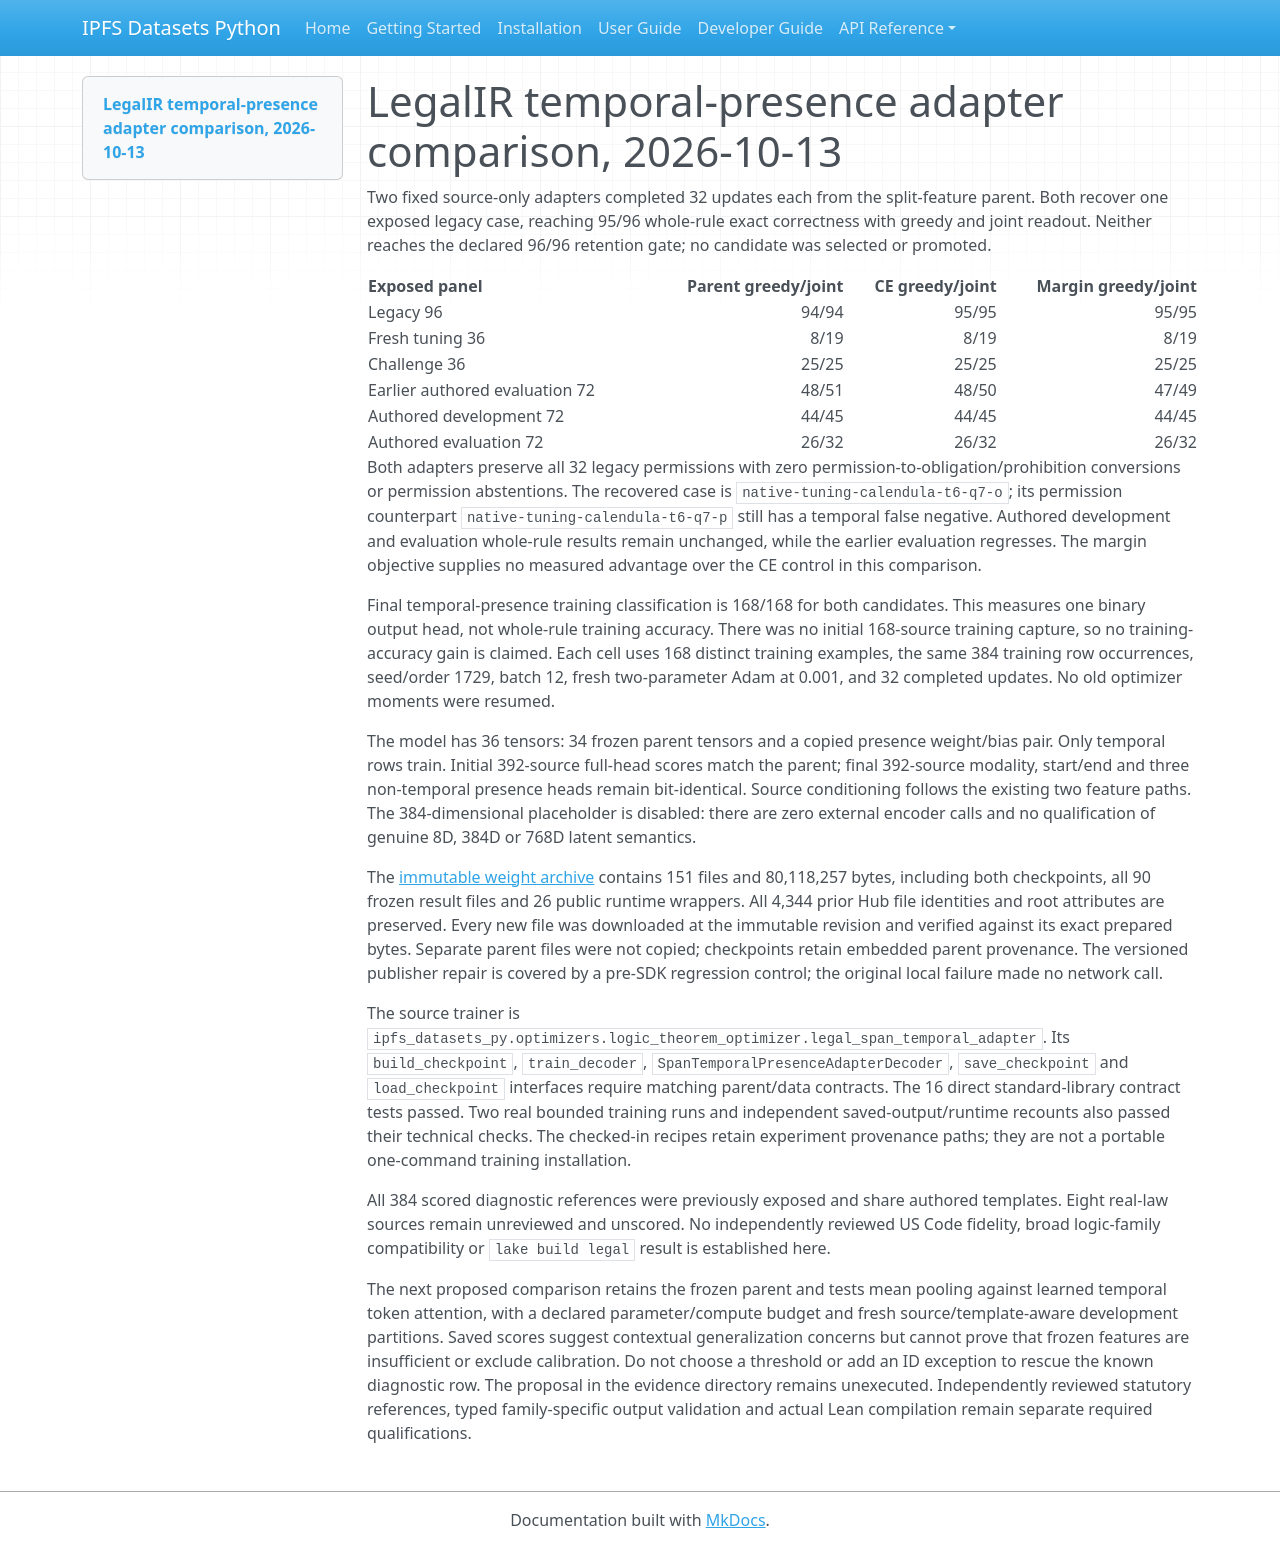

repository: endomorphosis/ipfs_datasets_py · page: autoencoders/legal_temporal_adapter_training_20261013/index.html · generator: mkdocs

# LegalIR temporal-presence adapter comparison, 2026-10-13

Two fixed source-only adapters completed 32 updates each from the split-feature parent. Both recover one exposed legacy case, reaching 95/96 whole-rule exact correctness with greedy and joint readout. Neither reaches the declared 96/96 retention gate; no candidate was selected or promoted.

| Exposed panel | Parent greedy/joint | CE greedy/joint | Margin greedy/joint |
|---|---:|---:|---:|
| Legacy 96 |94/94|95/95|95/95|
| Fresh tuning 36 |8/19|8/19|8/19|
| Challenge 36 |25/25|25/25|25/25|
| Earlier authored evaluation 72 |48/51|48/50|47/49|
| Authored development 72 |44/45|44/45|44/45|
| Authored evaluation 72 |26/32|26/32|26/32|

Both adapters preserve all 32 legacy permissions with zero permission-to-obligation/prohibition conversions or permission abstentions. The recovered case is `native-tuning-calendula-t6-q7-o`; its permission counterpart `native-tuning-calendula-t6-q7-p` still has a temporal false negative. Authored development and evaluation whole-rule results remain unchanged, while the earlier evaluation regresses. The margin objective supplies no measured advantage over the CE control in this comparison.

Final temporal-presence training classification is 168/168 for both candidates. This measures one binary output head, not whole-rule training accuracy. There was no initial 168-source training capture, so no training-accuracy gain is claimed. Each cell uses 168 distinct training examples, the same 384 training row occurrences, seed/order 1729, batch 12, fresh two-parameter Adam at 0.001, and 32 completed updates. No old optimizer moments were resumed.

The model has 36 tensors: 34 frozen parent tensors and a copied presence weight/bias pair. Only temporal rows train. Initial 392-source full-head scores match the parent; final 392-source modality, start/end and three non-temporal presence heads remain bit-identical. Source conditioning follows the existing two feature paths. The 384-dimensional placeholder is disabled: there are zero external encoder calls and no qualification of genuine 8D, 384D or 768D latent semantics.

The [immutable weight archive](https://huggingface.co/Publicus/legal-ir-autoencoder/tree/0a89f3bfaa9db3ff028801b06fe6ee68ad73be19/releases/20261013-temporal-adapter-v1) contains 151 files and 80,118,257 bytes, including both checkpoints, all 90 frozen result files and 26 public runtime wrappers. All 4,344 prior Hub file identities and root attributes are preserved. Every new file was downloaded at the immutable revision and verified against its exact prepared bytes. Separate parent files were not copied; checkpoints retain embedded parent provenance. The versioned publisher repair is covered by a pre-SDK regression control; the original local failure made no network call.

The source trainer is `ipfs_datasets_py.optimizers.logic_theorem_optimizer.legal_span_temporal_adapter`. Its `build_checkpoint`, `train_decoder`, `SpanTemporalPresenceAdapterDecoder`, `save_checkpoint` and `load_checkpoint` interfaces require matching parent/data contracts. The 16 direct standard-library contract tests passed. Two real bounded training runs and independent saved-output/runtime recounts also passed their technical checks. The checked-in recipes retain experiment provenance paths; they are not a portable one-command training installation.

All 384 scored diagnostic references were previously exposed and share authored templates. Eight real-law sources remain unreviewed and unscored. No independently reviewed US Code fidelity, broad logic-family compatibility or `lake build legal` result is established here.

The next proposed comparison retains the frozen parent and tests mean pooling against learned temporal token attention, with a declared parameter/compute budget and fresh source/template-aware development partitions. Saved scores suggest contextual generalization concerns but cannot prove that frozen features are insufficient or exclude calibration. Do not choose a threshold or add an ID exception to rescue the known diagnostic row. The proposal in the evidence directory remains unexecuted. Independently reviewed statutory references, typed family-specific output validation and actual Lean compilation remain separate required qualifications.
